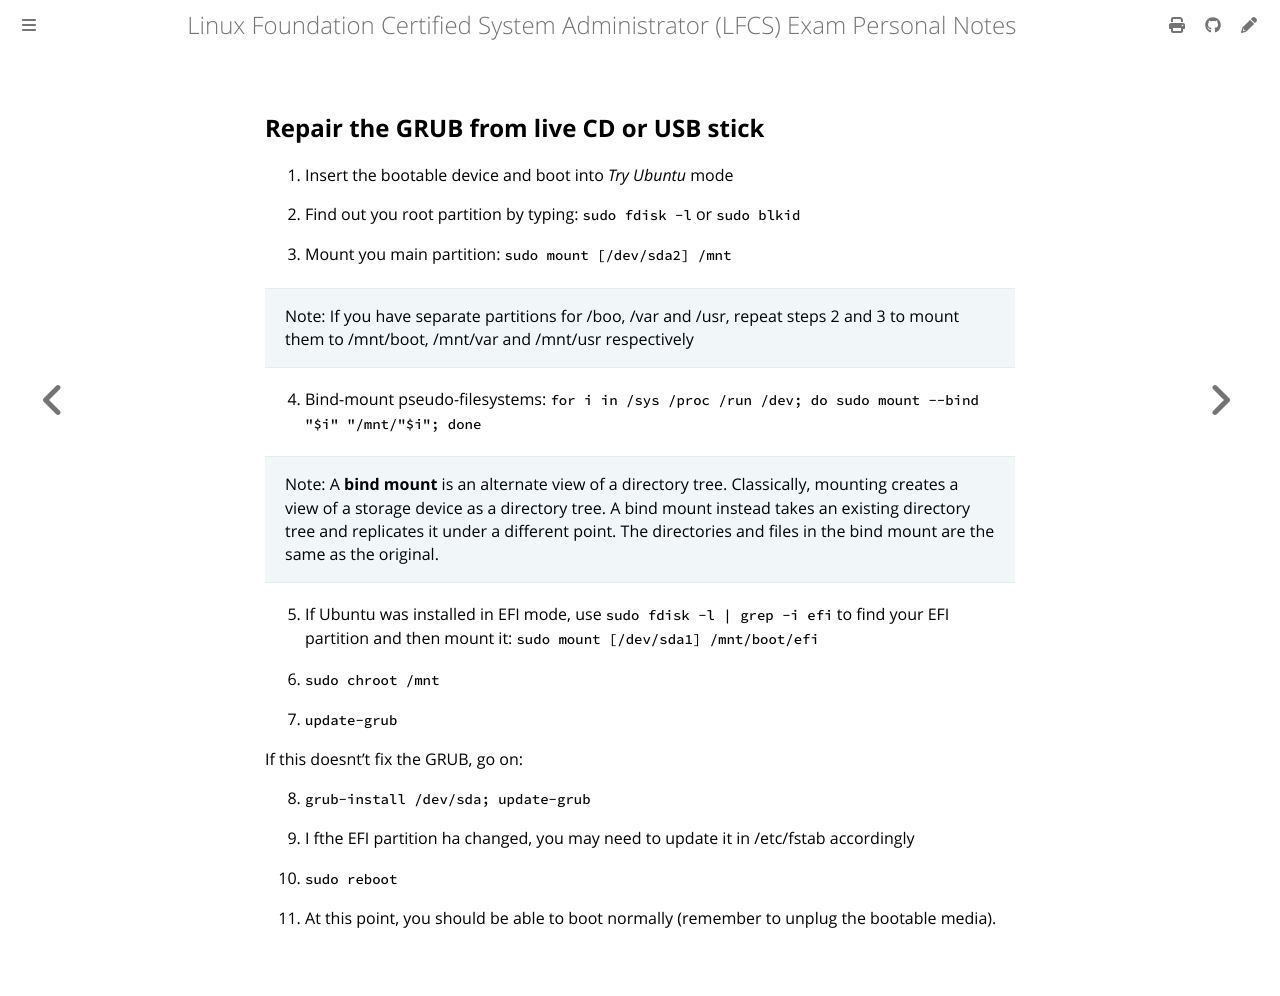

repository: giulianopz/lfcs · page: 7-bonus-miscellanea/grub.html · generator: mdbook

## Repair the GRUB from live CD or USB stick 

1. Insert the bootable device and boot into *Try Ubuntu* mode

2. Find out you root partition by typing: `sudo fdisk -l` or `sudo blkid`

3. Mount you main partition: `sudo mount [/dev/sda2] /mnt`

> Note: If you have separate partitions for /boo, /var and /usr, repeat steps 2 and 3 to mount them to /mnt/boot, /mnt/var and /mnt/usr respectively 

4. Bind-mount pseudo-filesystems: `for i in /sys /proc /run /dev; do sudo mount --bind "$i" "/mnt/"$i"; done`

> Note: A **bind mount** is an alternate view of a directory tree. Classically, mounting creates a view of a storage device as a directory tree. A bind mount instead takes an existing directory tree and replicates it under a different point. The directories and files in the bind mount are the same as the original.

5. If Ubuntu was installed in EFI mode, use `sudo fdisk -l | grep -i efi` to find your EFI partition and then mount it: `sudo mount [/dev/sda1] /mnt/boot/efi`

6. `sudo chroot /mnt`

7. `update-grub`

If this doesnt't fix the GRUB, go on:

8. `grub-install /dev/sda; update-grub`

9. I fthe EFI partition ha changed, you may need to update it in /etc/fstab accordingly

10. `sudo reboot`

11. At this point, you should be able to boot normally (remember to unplug the bootable media).
